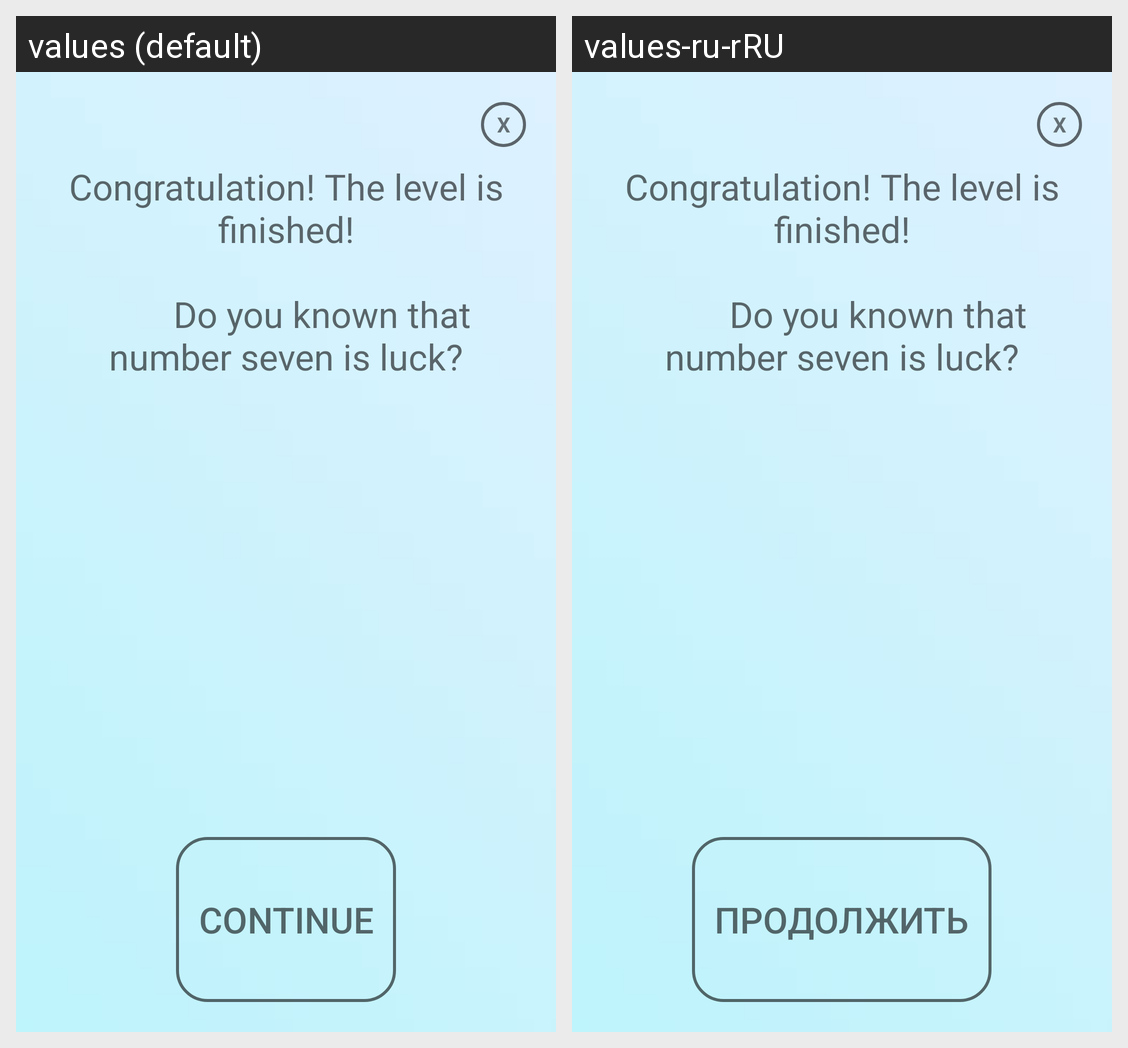

Here is an Android app screen in its default locale and in the app's own translations. Write out the translated-string differences for the strings that appear on this screen.
Android screen res/layout/dialog_end.xml rendered under 2 locales, left to right: values (default), values-ru-rRU. Device: Nexus 5 (rendered at 1080×1920; each locale shown at half size, 540×960, under a caption strip naming it); theme Theme.Quiz.
Strings drawn on this screen, with the default value and each locale's value (text and hints the layout hard-codes, and strings that could not be matched under every locale, appear in the picture but are not listed):

x
  values: X
  values-ru-rRU: Х

level_one_end
  values: Congratulation! The level is finished!
      
              Do you known that number seven is luck?
  values-ru-rRU: Congratulation! The level is finished!
      
              Do you known that number seven is luck?  [not translated; the default value is used]

text_continue
  values: Continue
  values-ru-rRU: Продолжить
